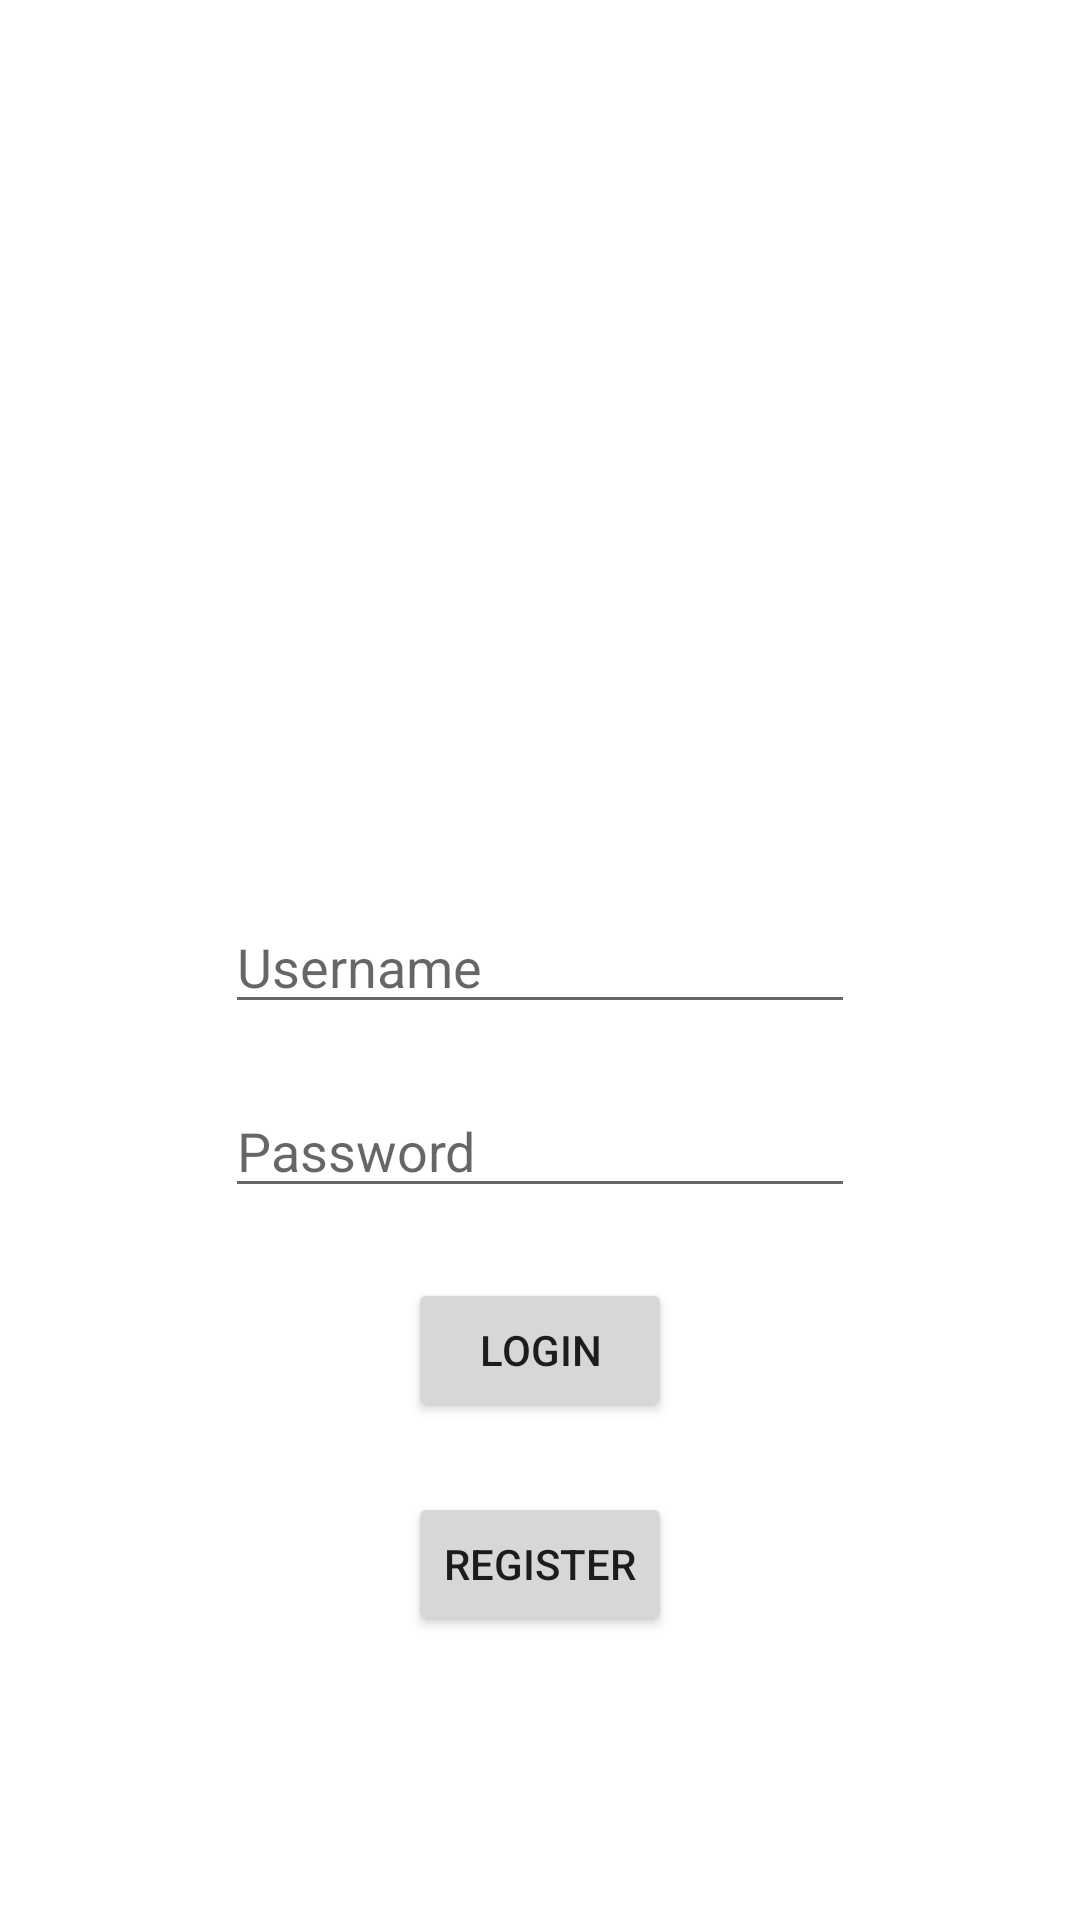

Produce the Android XML layout that renders to this screen, including the resource entries it uses.
<!-- AndroidManifest.xml: application theme Theme.ERMAndroidApp -->
<!-- res/layout/activity_login.xml -->
<?xml version="1.0" encoding="utf-8"?>
<androidx.constraintlayout.widget.ConstraintLayout xmlns:android="http://schemas.android.com/apk/res/android"
    xmlns:app="http://schemas.android.com/apk/res-auto"
    xmlns:tools="http://schemas.android.com/tools"
    android:layout_width="match_parent"
             android:layout_height="match_parent">

    <Button
        android:id="@+id/btnShare"
        android:layout_width="wrap_content"
        android:layout_height="wrap_content"
        android:onClick="login"
        android:text="@string/login"
        app:layout_constraintBottom_toTopOf="@+id/button2"
        app:layout_constraintEnd_toEndOf="@+id/logPassword"
        app:layout_constraintStart_toStartOf="@+id/logPassword"
        app:layout_constraintTop_toBottomOf="@+id/logPassword" />

    <Button
        android:id="@+id/button2"
        android:layout_width="wrap_content"
        android:layout_height="wrap_content"
        android:onClick="registerUser"
        android:text="@string/register"
        app:layout_constraintBottom_toBottomOf="parent"
        app:layout_constraintEnd_toEndOf="@+id/logPassword"
        app:layout_constraintStart_toStartOf="@+id/logPassword"
        app:layout_constraintTop_toBottomOf="@+id/logPassword" />

    <EditText
        android:id="@+id/logUsername"
        android:layout_width="wrap_content"
        android:layout_height="wrap_content"
        android:layout_marginTop="300dp"
        android:ems="10"
        android:hint="@string/username"
        android:inputType="textPersonName"
        app:layout_constraintEnd_toEndOf="parent"
        app:layout_constraintStart_toStartOf="parent"
        app:layout_constraintTop_toTopOf="parent" />

    <EditText
        android:id="@+id/logPassword"
        android:layout_width="wrap_content"
        android:layout_height="wrap_content"
        android:layout_marginTop="20dp"
        android:ems="10"
        android:hint="@string/password"
        android:inputType="textPassword"
        app:layout_constraintBottom_toBottomOf="parent"
        app:layout_constraintEnd_toEndOf="@+id/logUsername"
        app:layout_constraintStart_toStartOf="@+id/logUsername"
        app:layout_constraintTop_toBottomOf="@+id/logUsername"
        app:layout_constraintVertical_bias="0.0" />


</androidx.constraintlayout.widget.ConstraintLayout>
<!-- resources referenced by this layout -->
<resources>
  <string name="login">Login</string>
  <string name="password">Password</string>
  <string name="register">Register</string>
  <string name="username">Username</string>
  <style name="Theme.ERMAndroidApp" parent="Theme.MaterialComponents.DayNight.DarkActionBar">
          
          <item name="colorPrimary">@color/purple_500</item>
          <item name="colorPrimaryVariant">@color/purple_700</item>
          <item name="colorOnPrimary">@color/white</item>
          
          <item name="colorSecondary">@color/teal_200</item>
          <item name="colorSecondaryVariant">@color/teal_700</item>
          <item name="colorOnSecondary">@color/black</item>
          
          <item name="android:statusBarColor">?attr/colorPrimaryVariant</item>
          
      </style>
  <!-- not gathered from this repository: default colours our renderer supplied (Android Studio template values) -->
  <color name="purple_500">#FF6200EE</color>
  <color name="purple_700">#FF3700B3</color>
  <color name="teal_200">#FF03DAC5</color>
  <color name="teal_700">#FF018786</color>
  <color name="black">#FF000000</color>
  <color name="white">#FFFFFFFF</color>
</resources>
